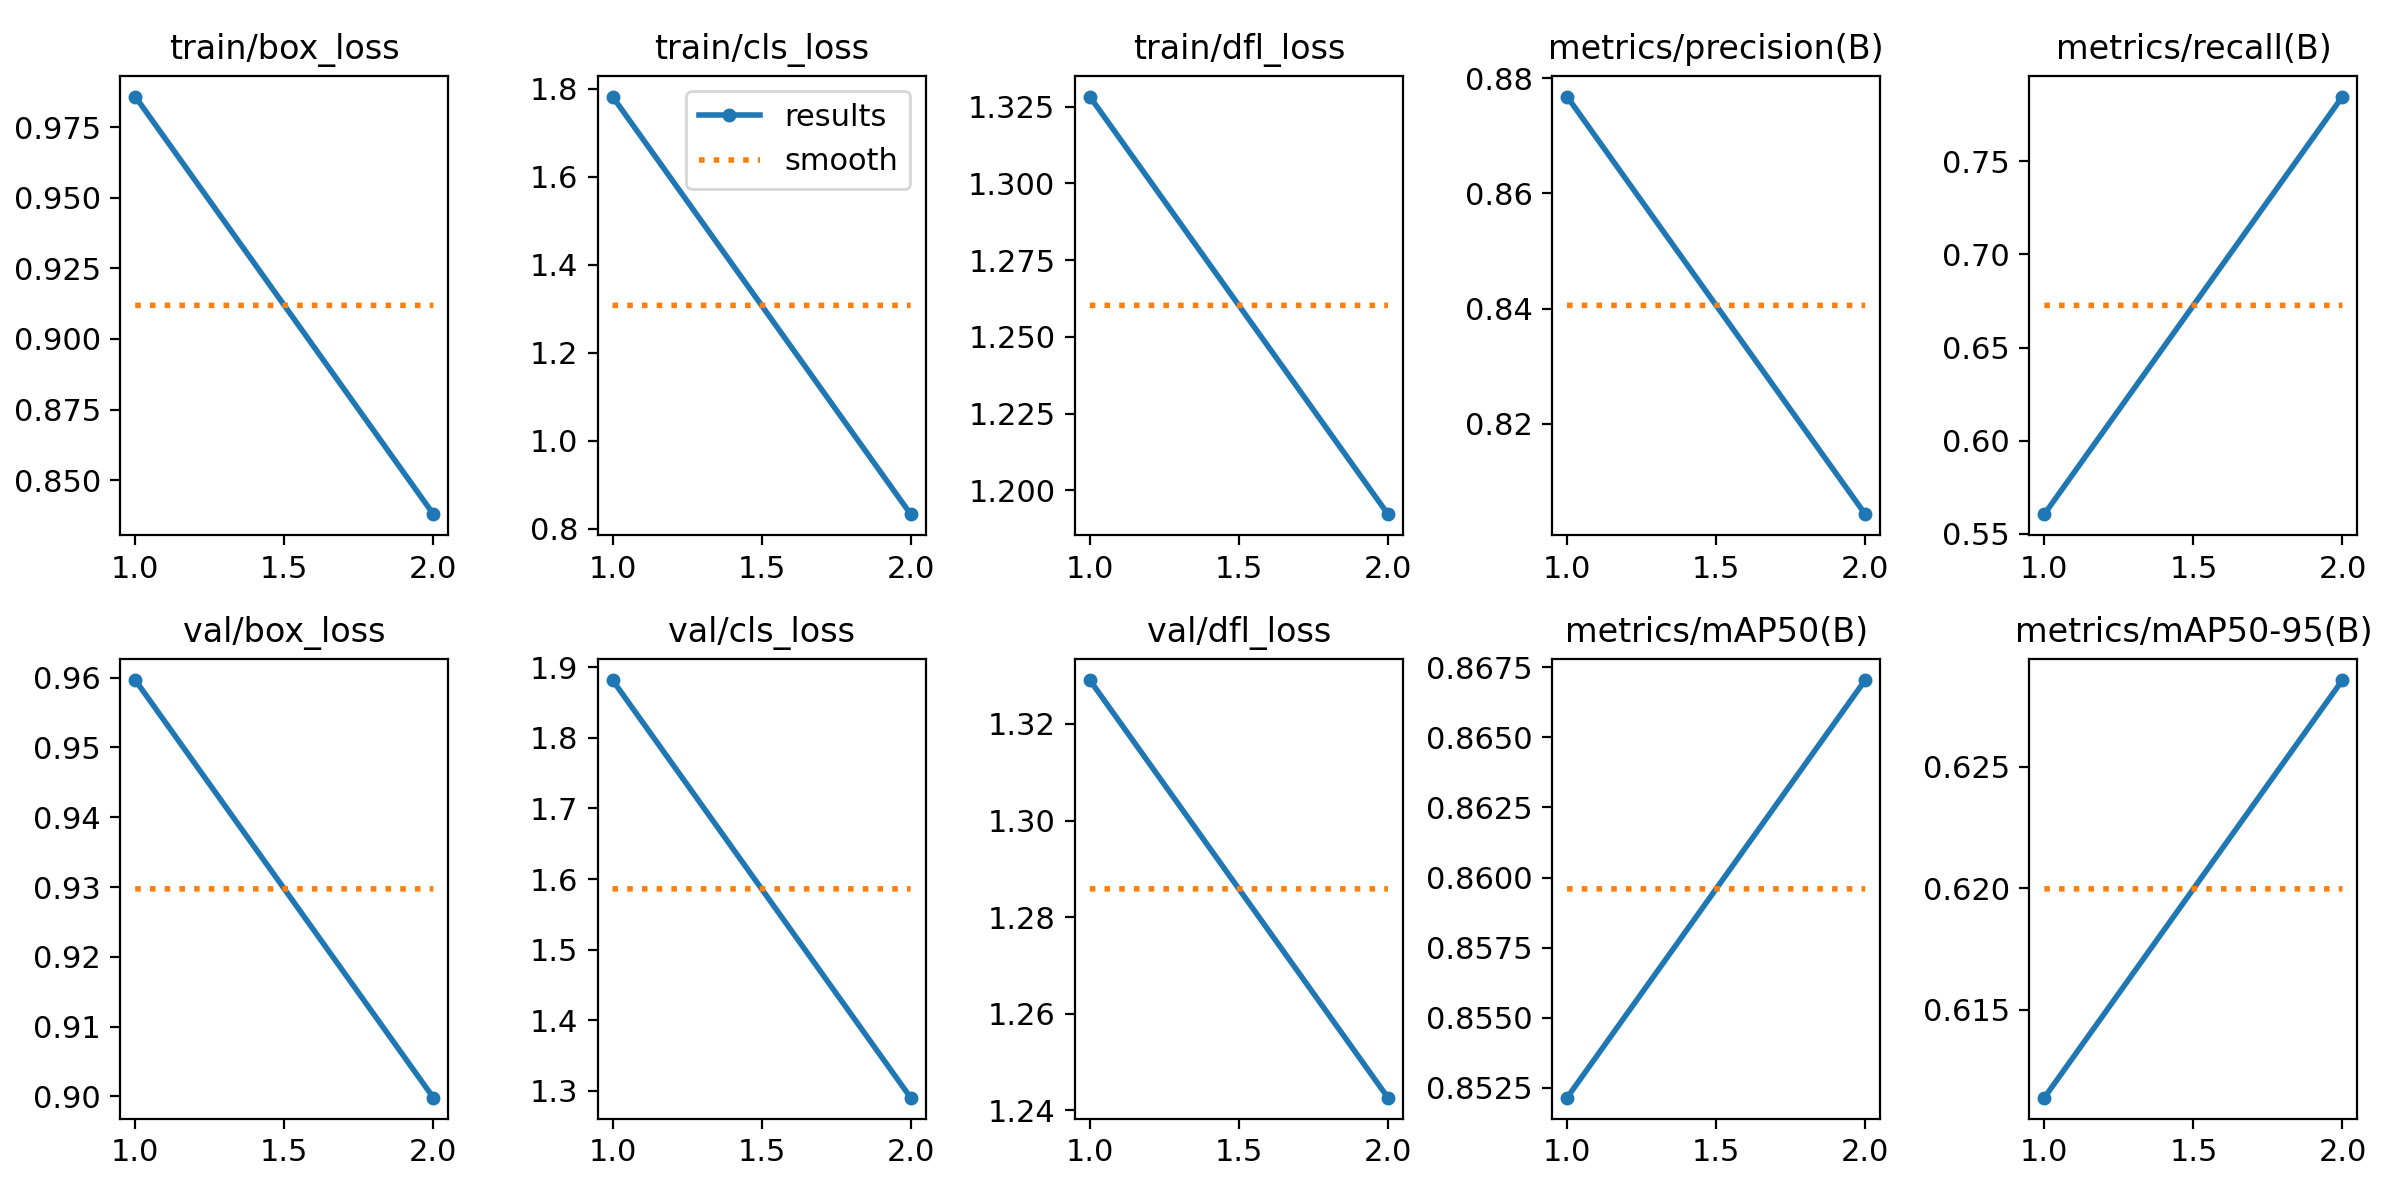

The data file committed next to this chart (first rows):
epoch, train/box_loss, train/cls_loss, train/dfl_loss, metrics/precision(B), metrics/recall(B), metrics/mAP50(B), metrics/mAP50-95(B), val/box_loss, val/cls_loss, val/dfl_loss, lr/pg0, lr/pg1, lr/pg2
1, 0.9858, 1.782, 1.328, 0.8768, 0.5605, 0.8521, 0.6114, 0.9596, 1.882, 1.329, 0.0004115, 0.0004115, 0.0004115
2, 0.8379, 0.8333, 1.192, 0.8043, 0.7849, 0.867, 0.6286, 0.8998, 1.29, 1.243, 0.0004182, 0.0004182, 0.0004182
